Dataset: resized (GitHub, SuycoR/Clasificador_papayas). Classes: mature, partially mature, unmature.

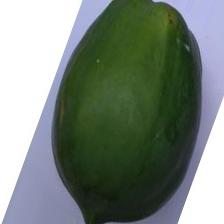
Label: unmature

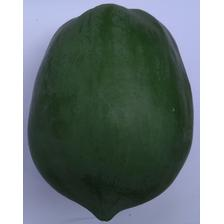
Label: unmature

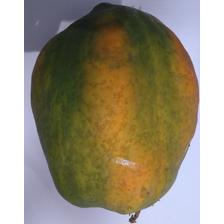
Label: partially mature

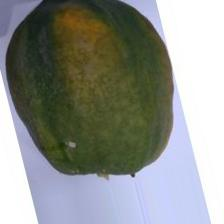
Label: partially mature

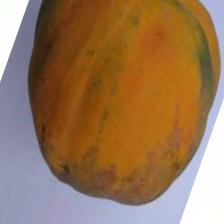
Label: mature

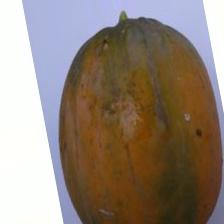
Label: mature
